Run: headless pygame with SDL's dummy video driver; simulated clock (each Clock.tick advances the game by its frame time, no real sleeping); random seed 0; keys injected as events and as key.get_pressed() state; no mouse input.
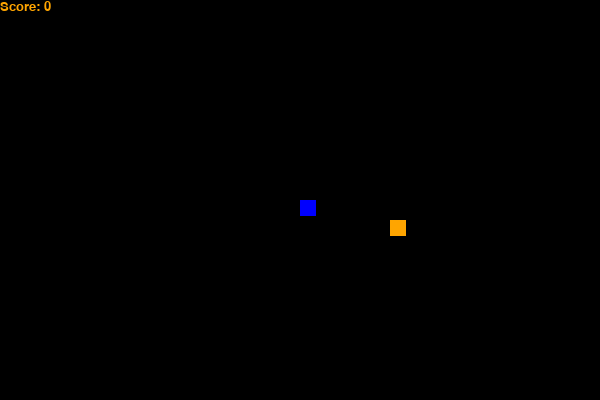
Frame 1 of 4 · flips 1–60 · no input
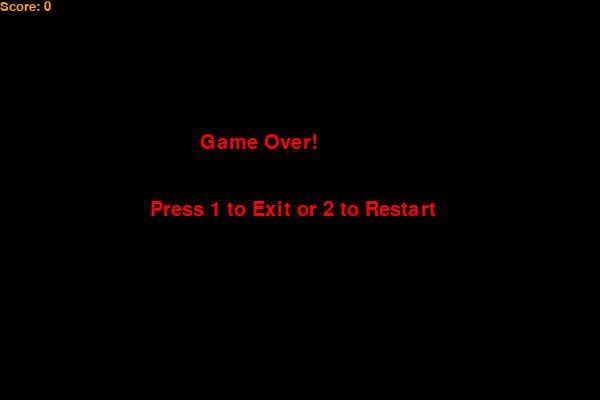
Frame 2 of 4 · flips 61–180 · tapped SPACE, RETURN · held RIGHT (→), D
Frame 3 of 4 · flips 181–300 · held DOWN (↓), S · screen unchanged from frame 2, image omitted
Frame 4 of 4 · flips 301–420 · held LEFT (←), A, UP (↑), W · screen unchanged from frame 3, image omitted

The pygame program that drew these frames:

import pygame 
import time
import random

pygame.init()  #initializes pygame

#define colors
white = (255,255,255)
black = (0,0,0)
red = (255,0,0)
yellow = (255,255,0) 
orange= (255,165,0)
blue = (0,0,255)

width, height = 600,400

game_display = pygame.display.set_mode((width,height))
pygame.display.set_caption("Snake Game")

clock = pygame.time.Clock()

snake_size = 16
snake_speed= 10

message_font = pygame.font.SysFont('ubuntu',30)
score_font =  pygame.font.SysFont('ubuntu',20)

def print_score(score):
    text = score_font.render("Score: " + str(score), True, orange)
    game_display.blit(text, [0,0])
    
def draw_snake(snake_size, snake_pixels):
    for pixel in snake_pixels:
        pygame.draw.rect(game_display, blue, [pixel[0],pixel[1], snake_size, snake_size])

def run_game():        
    game_over = False
    game_close = False
    x = width/2
    y = height/2
    x_speed= 0
    y_speed= 0
    snake_pixels = []
    snake_length = 1
    food_x = round(random.randrange(0, width-snake_size) / 10.0) * 10.0
    food_y = round(random.randrange(0, height-snake_size) / 10.0) * 10.0


    while not game_over:
        while game_close:
            game_display.fill(black)
            game_over_message = message_font.render("Game Over!", True, red)
            game_display.blit(game_over_message, [width / 3, height / 3])
            game_over_message2 = message_font.render("Press 1 to Exit or 2 to Restart", True, red)
            game_display.blit(game_over_message2, [width / 4, height /2])
            print_score(snake_length - 1)
            pygame.display.update()
            for event in pygame.event.get():
                if event.type == pygame.KEYDOWN:
                    if event.key == pygame.K_1: #When user press 1 game ends
                        game_over = True
                        game_close = False
                    if event.key == pygame.K_2: #When user press 2 game restarts
                        run_game()
                    if event.type == pygame.QUIT:
                        game_over = True
                        game_close = False
                    
        for event in pygame.event.get():
            if event.type == pygame.QUIT:
                game_over = True
            if event.type == pygame.KEYDOWN:
                if event.key == pygame.K_LEFT:
                    x_speed = -snake_speed
                    y_speed = 0
                if event.key == pygame.K_RIGHT:
                    x_speed = snake_speed
                    y_speed = 0
                if event.key == pygame.K_UP:
                    x_speed = 0
                    y_speed = -snake_speed
                if event.key == pygame.K_DOWN:
                    x_speed = 0
                    y_speed = snake_speed
        if x>= width or x< 0 or y >= height or y<0:
            game_close = True
        x += x_speed
        y += y_speed
        
        game_display.fill(black) 
        pygame.draw.rect(game_display, orange, [food_x, food_y,snake_size, snake_size])
        
        snake_pixels.append([x,y])
        
        if len(snake_pixels) > snake_length:
            del snake_pixels[0]  #delets the last pixel when the snake moves so it satys consistent
        for pixel in snake_pixels[:-1]: 
            if pixel == [x,y]:  #if the snake crushes into itself the game stops
                game_close = True
                
        draw_snake(snake_size,snake_pixels)
        print_score(snake_length-1)
        
        pygame.display.update()
        
        if x == food_x and y == food_y: #when snake gets food
            food_x = round(random.randrange(0, width-snake_size) / 10.0) * 10.0
            food_y = round(random.randrange(0, height-snake_size) / 10.0) * 10.0
            snake_length +=1 
        clock.tick(snake_speed)
    pygame.quit()
    quit()
run_game()
